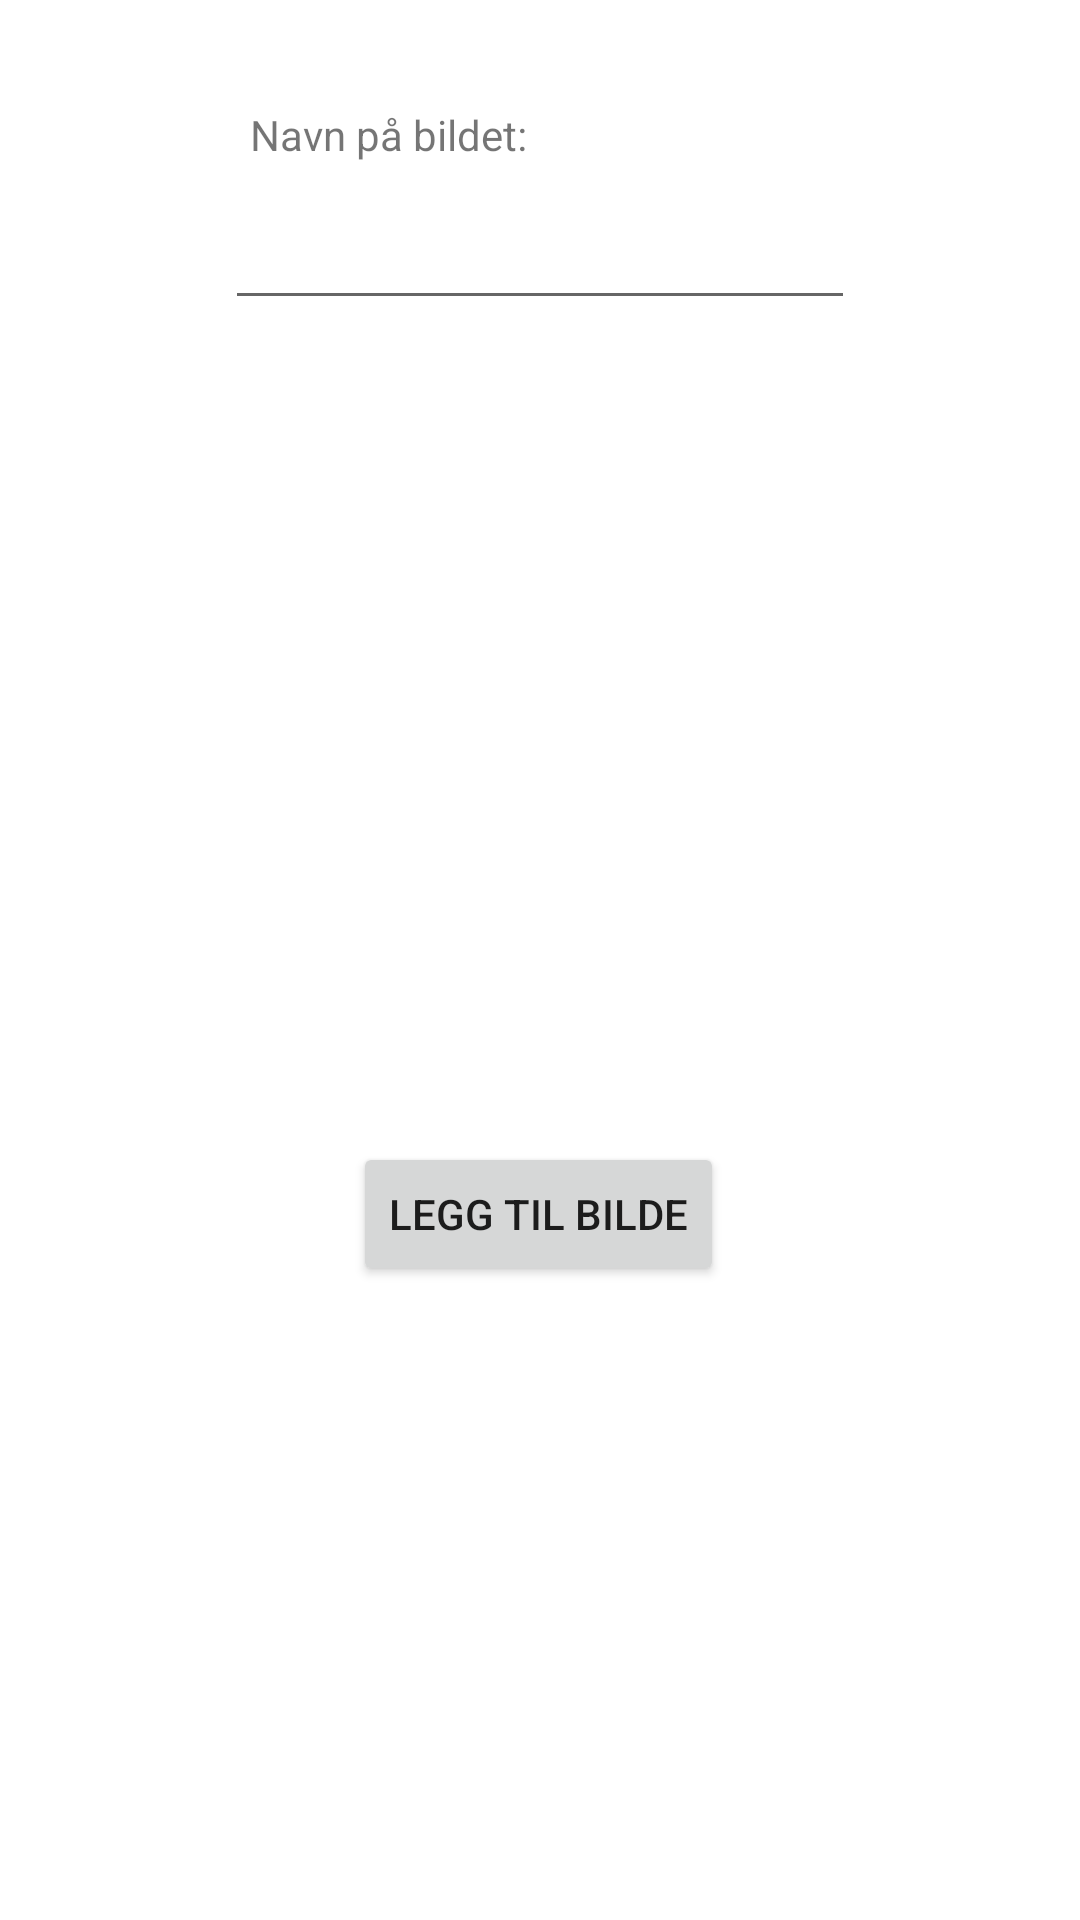

Here is an Android app screen rendered from its layout file. Give the layout XML and the strings, colors and styles it references.
<!-- AndroidManifest.xml: application theme Theme.DAT153 -->
<!-- res/layout/activity_add_image.xml -->
<?xml version="1.0" encoding="utf-8"?>
<androidx.constraintlayout.widget.ConstraintLayout xmlns:android="http://schemas.android.com/apk/res/android"
    xmlns:app="http://schemas.android.com/apk/res-auto"
    xmlns:tools="http://schemas.android.com/tools"
    android:layout_width="match_parent"
    android:layout_height="match_parent"
    tools:context=".AddImage">

    <ImageView
        android:id="@+id/addedImageView"
        android:layout_width="168dp"
        android:layout_height="154dp"
        android:layout_marginBottom="184dp"
        app:layout_constraintBottom_toBottomOf="parent"
        app:layout_constraintEnd_toEndOf="parent"
        app:layout_constraintHorizontal_bias="0.497"
        app:layout_constraintStart_toStartOf="parent"
        app:layout_constraintTop_toBottomOf="@+id/addImageButton"
        app:layout_constraintVertical_bias="0.0"
        tools:srcCompat="@tools:sample/avatars" />

    <Button
        android:id="@+id/addImageButton"
        android:layout_width="wrap_content"
        android:layout_height="wrap_content"
        android:text="Legg til bilde"
        app:layout_constraintBottom_toBottomOf="parent"
        app:layout_constraintEnd_toEndOf="parent"
        app:layout_constraintHorizontal_bias="0.498"
        app:layout_constraintStart_toStartOf="parent"
        app:layout_constraintTop_toBottomOf="@+id/saveButton"
        app:layout_constraintVertical_bias="0.412" />

    <Button
        android:id="@+id/saveButton"
        android:layout_width="wrap_content"
        android:layout_height="wrap_content"
        android:text="Lagre"
        android:visibility="invisible"
        app:layout_constraintBottom_toBottomOf="parent"
        app:layout_constraintEnd_toEndOf="parent"
        app:layout_constraintStart_toStartOf="parent"
        app:layout_constraintTop_toBottomOf="@+id/editTextImageName"
        app:layout_constraintVertical_bias="0.161" />

    <EditText
        android:id="@+id/editTextImageName"
        android:layout_width="wrap_content"
        android:layout_height="wrap_content"
        android:ems="10"
        android:inputType="textPersonName"
        app:layout_constraintBottom_toBottomOf="parent"
        app:layout_constraintEnd_toEndOf="parent"
        app:layout_constraintStart_toStartOf="parent"
        app:layout_constraintTop_toBottomOf="@+id/textView2"
        app:layout_constraintVertical_bias="0.02" />

    <TextView
        android:id="@+id/textView2"
        android:layout_width="wrap_content"
        android:layout_height="wrap_content"
        android:text="Navn på bildet:"
        app:layout_constraintBottom_toBottomOf="parent"
        app:layout_constraintEnd_toEndOf="parent"
        app:layout_constraintHorizontal_bias="0.311"
        app:layout_constraintStart_toStartOf="parent"
        app:layout_constraintTop_toTopOf="parent"
        app:layout_constraintVertical_bias="0.057" />
</androidx.constraintlayout.widget.ConstraintLayout>
<!-- resources referenced by this layout -->
<resources>
  <style name="Theme.DAT153" parent="Theme.MaterialComponents.DayNight.DarkActionBar">
          
          <item name="colorPrimary">@color/purple_500</item>
          <item name="colorPrimaryVariant">@color/purple_700</item>
          <item name="colorOnPrimary">@color/white</item>
          
          <item name="colorSecondary">@color/teal_200</item>
          <item name="colorSecondaryVariant">@color/teal_700</item>
          <item name="colorOnSecondary">@color/black</item>
          
          <item name="android:statusBarColor" tools:targetApi="l">?attr/colorPrimaryVariant</item>
          
      </style>
  <!-- not gathered from this repository: default colours our renderer supplied (Android Studio template values) -->
  <color name="purple_500">#FF6200EE</color>
  <color name="purple_700">#FF3700B3</color>
  <color name="teal_200">#FF03DAC5</color>
  <color name="teal_700">#FF018786</color>
  <color name="black">#FF000000</color>
  <color name="white">#FFFFFFFF</color>
</resources>
